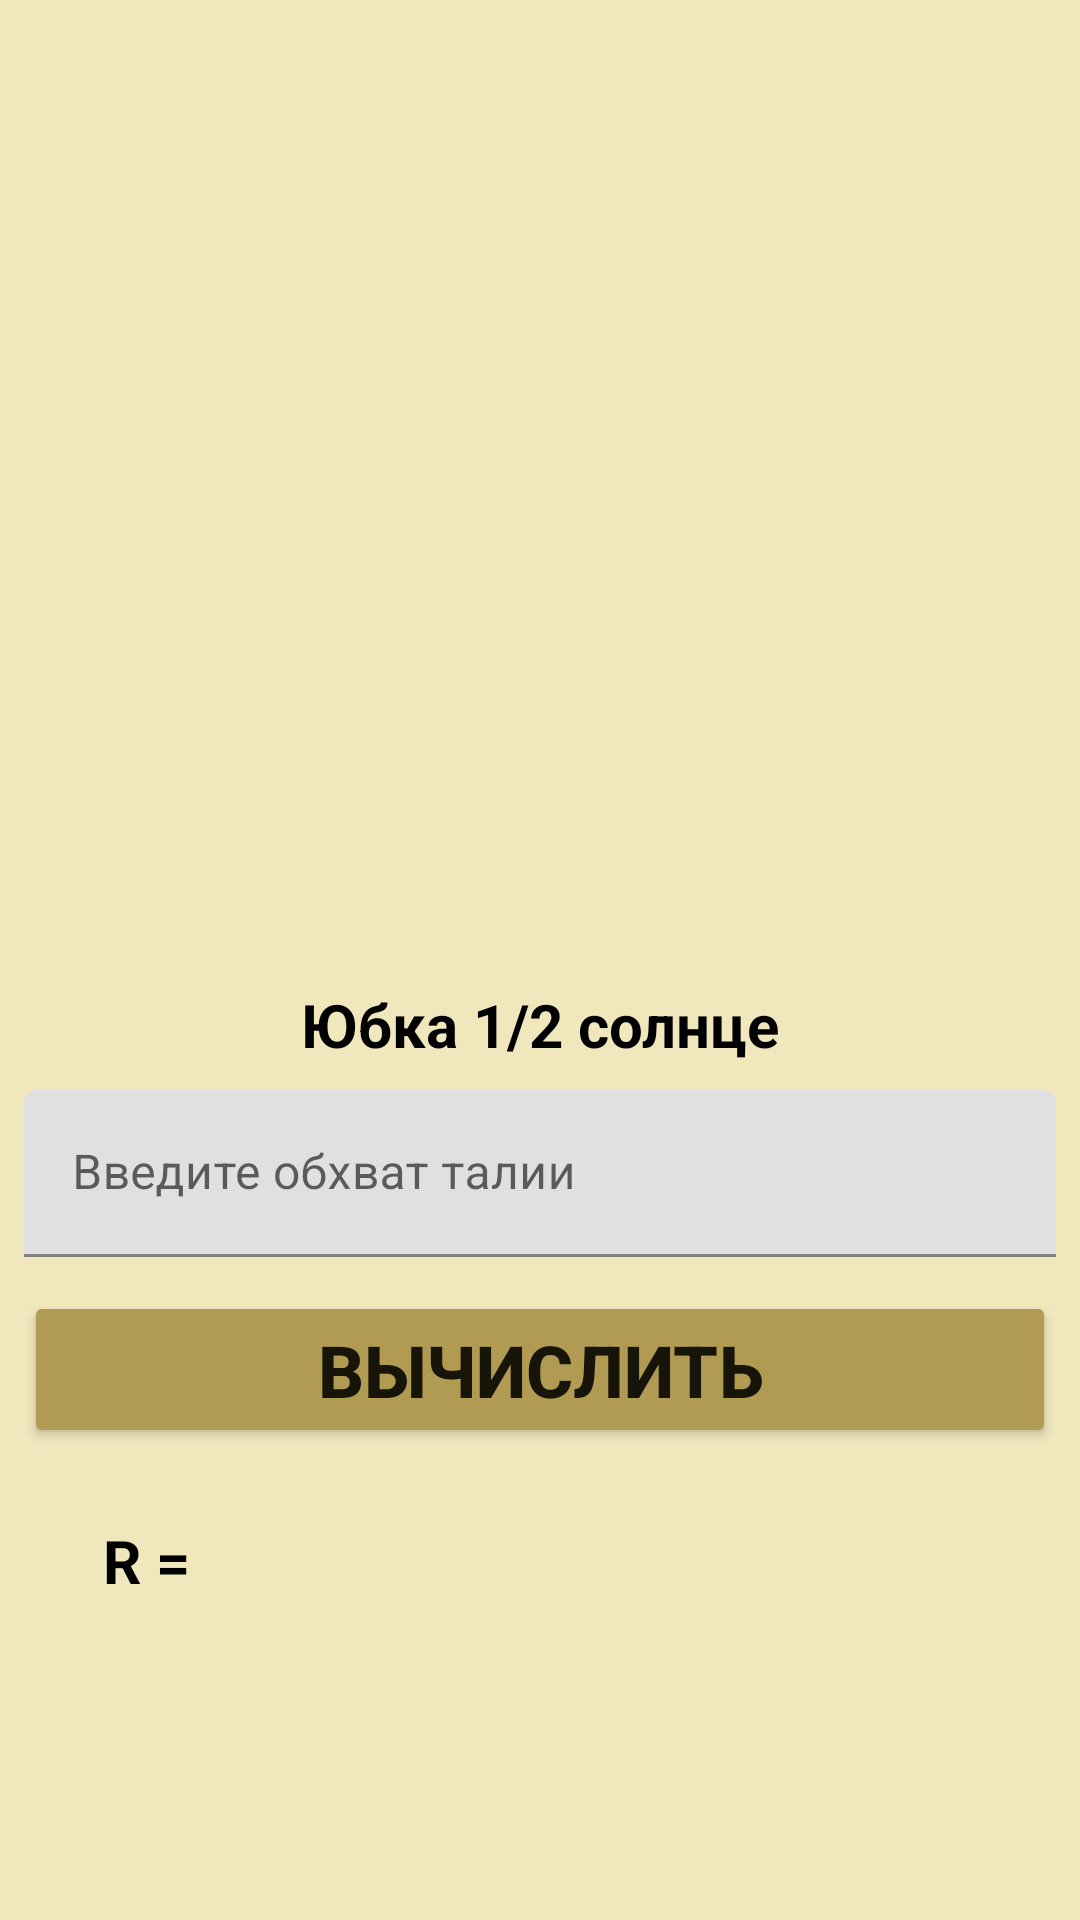

Layout XML and referenced resources for this Android screen:
<!-- AndroidManifest.xml: application theme Theme.SewingWorkshop -->
<!-- res/layout/fragment_pol_solnce.xml -->
<?xml version="1.0" encoding="utf-8"?>
<FrameLayout xmlns:android="http://schemas.android.com/apk/res/android"
    xmlns:app="http://schemas.android.com/apk/res-auto"
    xmlns:tools="http://schemas.android.com/tools"
    android:layout_width="match_parent"
    android:layout_height="match_parent"
    android:background="@color/color_of_fragments"
    tools:context=".manual.formuli_fragments.PolSolnceFragment" >

    <androidx.constraintlayout.widget.ConstraintLayout
        android:layout_width="match_parent"
        android:layout_height="match_parent">

        <ImageView
            android:id="@+id/imageView41"
            android:layout_width="0dp"
            android:layout_height="320dp"
            android:layout_marginLeft="8dp"
            android:layout_marginRight="8dp"
            android:src="@drawable/ubkakolokol"
            app:layout_constraintBottom_toBottomOf="parent"
            app:layout_constraintEnd_toEndOf="parent"
            app:layout_constraintHorizontal_bias="0.0"
            app:layout_constraintStart_toStartOf="parent"
            app:layout_constraintTop_toTopOf="parent"
            app:layout_constraintVertical_bias="0.0" />

        <com.google.android.material.textfield.TextInputLayout
            android:id="@+id/textInputLayout3"
            android:layout_width="0dp"
            android:layout_height="59dp"
            android:layout_marginLeft="8dp"
            android:layout_marginRight="8dp"
            app:layout_constraintBottom_toBottomOf="parent"
            app:layout_constraintEnd_toEndOf="parent"
            app:layout_constraintStart_toStartOf="parent"
            app:layout_constraintTop_toBottomOf="@+id/textView30"
            app:layout_constraintVertical_bias="0.037">

            <com.google.android.material.textfield.TextInputEditText
                android:id="@+id/etPolSolnce"
                android:layout_width="match_parent"
                android:layout_height="wrap_content"
                android:hint="Введите обхват талии" />
        </com.google.android.material.textfield.TextInputLayout>

        <TextView
            android:id="@+id/textView30"
            android:layout_width="wrap_content"
            android:layout_height="wrap_content"
            android:layout_marginTop="8dp"
            android:text="Юбка 1/2 солнце"
            android:textColor="@color/black"
            android:textSize="20sp"
            android:textStyle="bold"
            app:layout_constraintEnd_toEndOf="parent"
            app:layout_constraintStart_toStartOf="parent"
            app:layout_constraintTop_toBottomOf="@+id/imageView41" />

        <TextView
            android:id="@+id/textView31"
            android:layout_width="wrap_content"
            android:layout_height="wrap_content"
            android:layout_marginTop="24dp"
            android:text="R ="
            android:textColor="@color/black"
            android:textSize="20sp"
            android:textStyle="bold"
            app:layout_constraintEnd_toEndOf="parent"
            app:layout_constraintHorizontal_bias="0.104"
            app:layout_constraintStart_toStartOf="parent"
            app:layout_constraintTop_toBottomOf="@+id/btResultPolsolnce" />

        <TextView
            android:id="@+id/tvResultPolSolnce"
            android:layout_width="wrap_content"
            android:layout_height="wrap_content"
            android:textColor="@color/black"
            android:textSize="20sp"
            android:textStyle="bold"
            app:layout_constraintBottom_toBottomOf="@+id/textView31"
            app:layout_constraintStart_toEndOf="@+id/textView31"
            app:layout_constraintTop_toTopOf="@+id/textView31"
            app:layout_constraintVertical_bias="1.0" />

        <Button
            android:id="@+id/btResultPolsolnce"
            style="@style/buttons_vichislit"
            android:layout_width="0dp"
            android:layout_height="wrap_content"
            android:layout_marginLeft="8dp"
            android:layout_marginTop="8dp"
            android:layout_marginRight="8dp"
            android:text="Вычислить"
            app:layout_constraintEnd_toEndOf="parent"
            app:layout_constraintStart_toStartOf="parent"
            app:layout_constraintTop_toBottomOf="@+id/textInputLayout3" />

    </androidx.constraintlayout.widget.ConstraintLayout>
</FrameLayout>
<!-- resources referenced by this layout -->
<resources>
  <color name="black">#FF000000</color>
  <color name="color_of_fragments">#F0E7BD</color>
  <style name="buttons_vichislit">
          <item name="android:textSize">24sp</item>
          <item name="android:textStyle">bold</item>
          <item name="backgroundTint">#B19A52</item>
          <item name="android:layout_marginLeft">8dp</item>
          <item name="android:layout_marginRight">8dp</item>
      </style>
  <style name="Theme.SewingWorkshop" parent="Theme.MaterialComponents.Light.NoActionBar">
          
          <item name="colorPrimary">@color/purple_500</item>
          <item name="colorPrimaryVariant">@color/purple_700</item>
          <item name="colorOnPrimary">@color/white</item>
          
          <item name="colorSecondary">@color/teal_200</item>
          <item name="colorSecondaryVariant">@color/teal_700</item>
          <item name="colorOnSecondary">@color/black</item>
          
          <item name="android:statusBarColor" tools:targetApi="l">?attr/colorPrimaryVariant</item>
          
      </style>
  <color name="purple_500">#FF6200EE</color>
  <color name="purple_700">#5C3F13</color>
  <color name="white">#FFFFFFFF</color>
  <color name="teal_200">#FF03DAC5</color>
  <color name="teal_700">#FF018786</color>
</resources>
